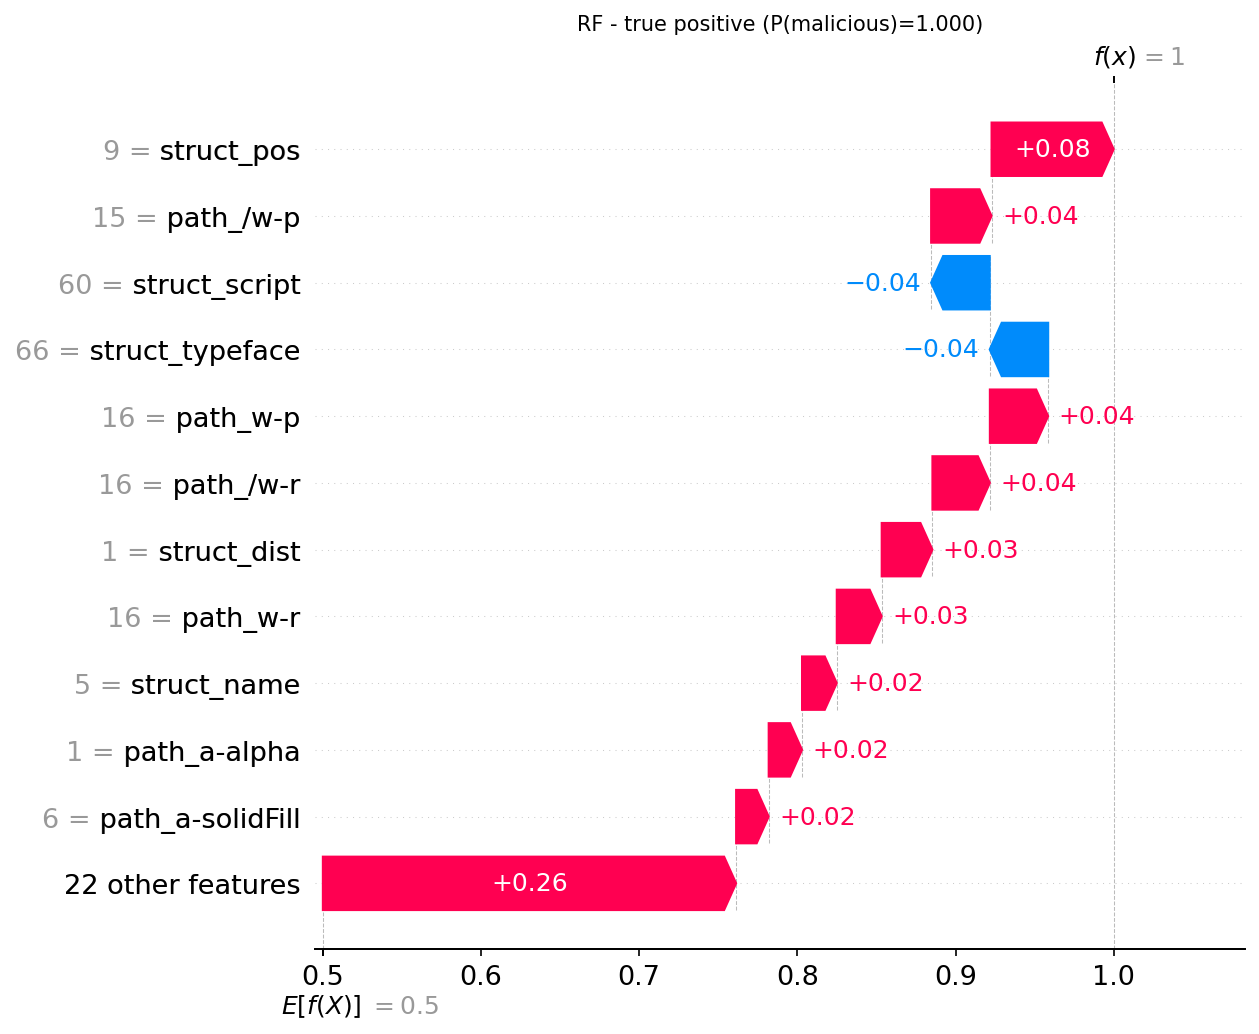

The data file committed next to this chart (first rows):
actual, predicted, probability_malicious, feature, feature_value, shap_value
1, 1, 1.0, struct_pos, 9.0, 0.07721
1, 1, 1.0, path_/w-p, 15.0, 0.03821
1, 1, 1.0, struct_script, 60.0, -0.03704
1, 1, 1.0, struct_typeface, 66.0, -0.03696
1, 1, 1.0, path_w-p, 16.0, 0.03687
1, 1, 1.0, path_/w-r, 16.0, 0.03632
1, 1, 1.0, struct_dist, 1.0, 0.03207
1, 1, 1.0, path_w-r, 16.0, 0.02841
1, 1, 1.0, struct_name, 5.0, 0.02195
1, 1, 1.0, path_a-alpha, 1.0, 0.02109
1, 1, 1.0, path_a-solidFill, 6.0, 0.02059
1, 1, 1.0, path_/a-outerShdw, 1.0, 0.01994
1, 1, 1.0, struct_Extension, 2.0, 0.01919
1, 1, 1.0, path_/a-accent6, 1.0, 0.01707
1, 1, 1.0, path_a-dk1, 1.0, 0.01629
1, 1, 1.0, path_a-accent3, 1.0, 0.01613
1, 1, 1.0, path_/a-accent4, 1.0, 0.01587
1, 1, 1.0, struct_w, 3.0, 0.01548
1, 1, 1.0, path_a-accent1, 1.0, 0.01512
1, 1, 1.0, path_a-sysClr, 2.0, 0.01476
1, 1, 1.0, path_/a-effectLst, 1.0, 0.01467
1, 1, 1.0, path_a-accent4, 1.0, 0.01356
1, 1, 1.0, path_a-themeElements, 1.0, 0.01351
1, 1, 1.0, path_/a-dk1, 1.0, 0.01309
1, 1, 1.0, path_a-ln, 3.0, 0.01286
1, 1, 1.0, path_a-lt1, 1.0, 0.01283
1, 1, 1.0, path_a-lt2, 1.0, 0.01214
1, 1, 1.0, struct_ang, 3.0, 0.008777
1, 1, 1.0, path_a-hlink, 1.0, 0.006039
1, 1, 1.0, struct_{http://schemas.openxmlformats.or…, 8.0, 0.001307
1, 1, 1.0, struct_{http://schemas.openxmlformats.or…, 938.0, 0.001054
1, 1, 1.0, struct_{http://schemas.openxmlformats.or…, 324.0, 0.0009633
1, 1, 1.0, struct_{http://schemas.openxmlformats.or…, 2200, 0.0006526
